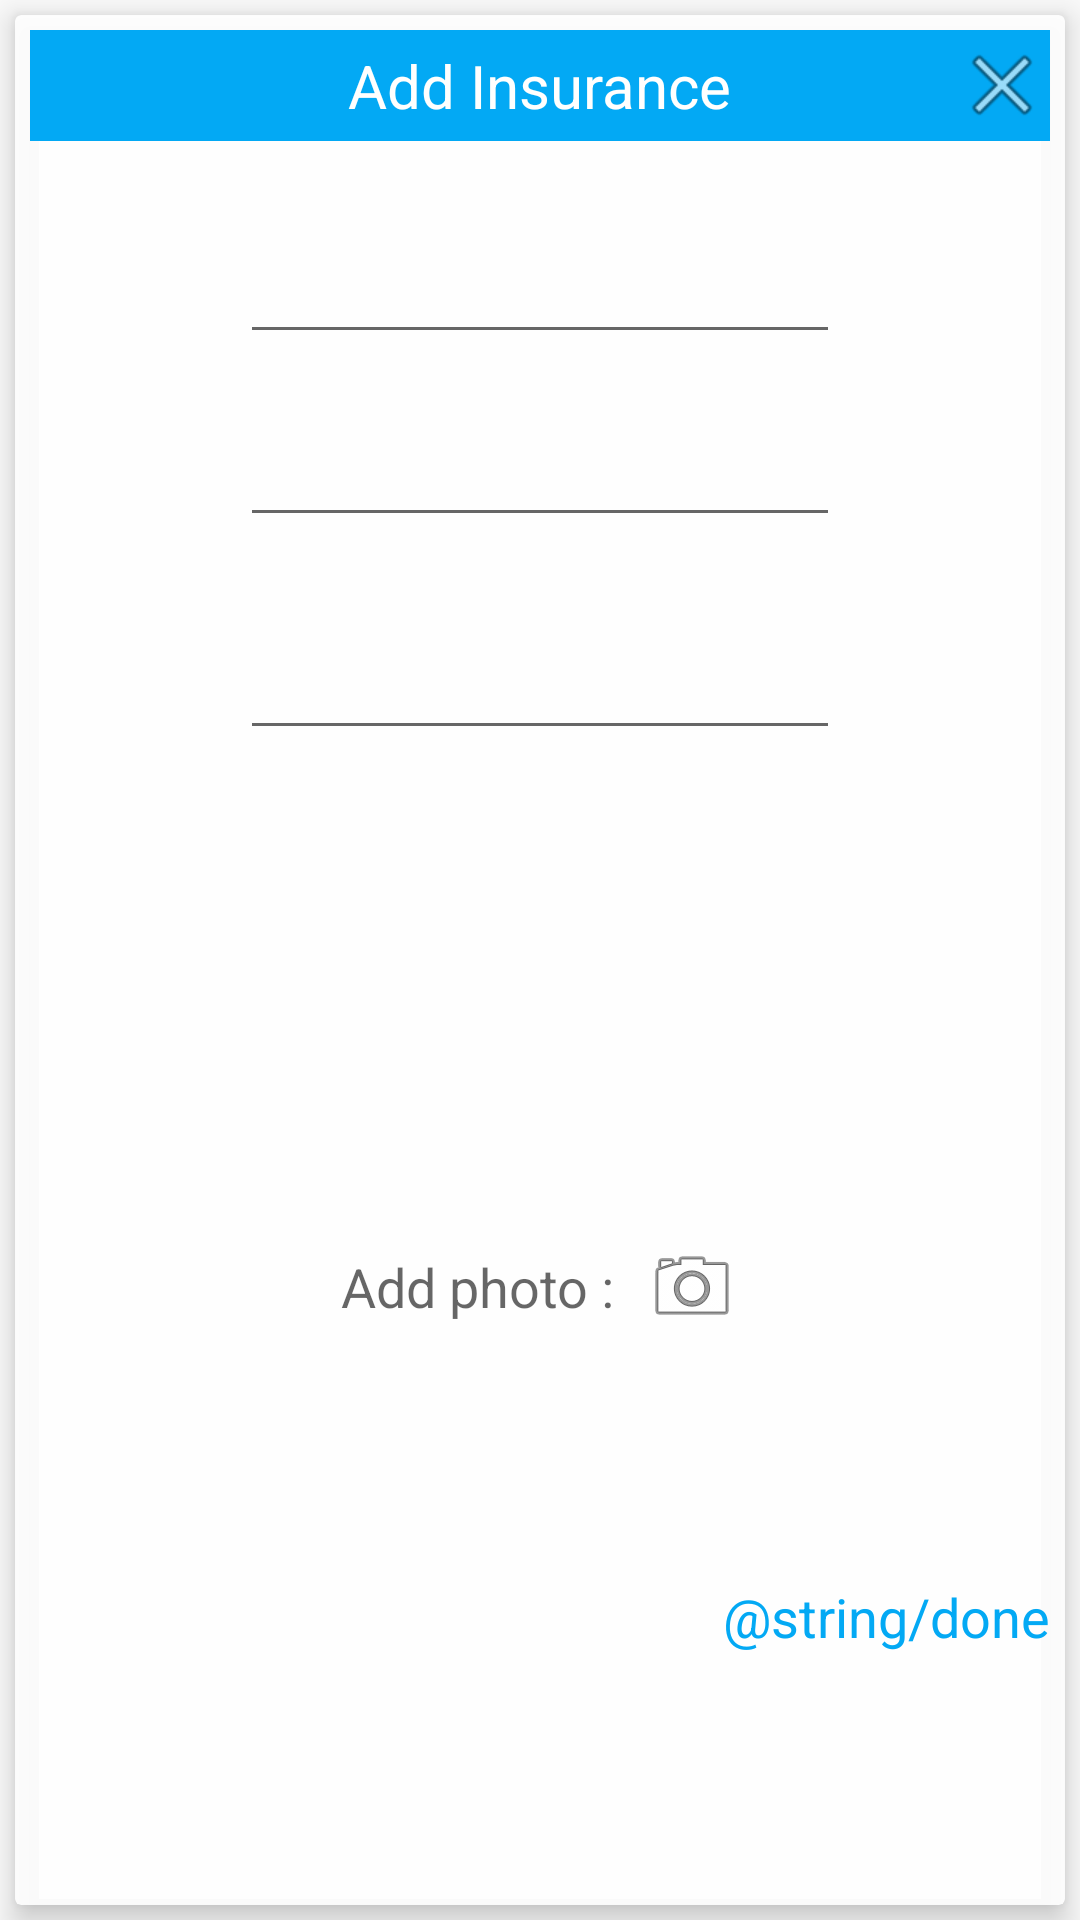

Android layout source for this screen:
<!-- AndroidManifest.xml: application theme AppTheme -->
<!-- res/layout/dialog_add_allinone.xml -->
<?xml version="1.0" encoding="utf-8"?>
<FrameLayout xmlns:android="http://schemas.android.com/apk/res/android"
    android:layout_width="match_parent"
    android:layout_height="match_parent"
    android:background="@color/transparent">

    <androidx.cardview.widget.CardView xmlns:android="http://schemas.android.com/apk/res/android"
        xmlns:app="http://schemas.android.com/apk/res-auto"
        android:layout_width="match_parent"
        android:layout_height="match_parent"
        android:layout_margin="5dp"
        android:foreground="?android:attr/selectableItemBackground"
        app:cardBackgroundColor="#E6FFFFFF"
        app:cardElevation="6dp"
        app:contentPadding="5dp">

        <ScrollView
            android:layout_width="match_parent"
            android:layout_height="match_parent"
            android:layout_gravity="center">

            <LinearLayout
                android:layout_width="match_parent"
                android:layout_height="wrap_content"
                android:orientation="vertical">


                <RelativeLayout
                    android:layout_width="match_parent"
                    android:layout_height="wrap_content"
                    android:background="@color/colorAccent">

                    <TextView
                        android:id="@+id/tv_title"
                        android:layout_width="wrap_content"
                        android:layout_height="wrap_content"
                        android:layout_centerInParent="true"
                        android:gravity="center"
                        android:paddingBottom="5dp"
                        android:paddingTop="5dp"
                        android:text="Add Insurance"
                        android:textColor="@color/colorPrimary"
                        android:textSize="20sp" />

                    <ImageButton
                        android:id="@+id/ib_close"
                        android:layout_width="wrap_content"
                        android:layout_height="wrap_content"
                        android:layout_alignParentEnd="true"
                        android:layout_centerInParent="true"
                        android:background="?attr/selectableItemBackground"
                        android:contentDescription="@string/app_name"
                        android:src="@android:drawable/ic_menu_close_clear_cancel" />
                </RelativeLayout>
                

                <com.google.android.material.textfield.TextInputLayout
                    android:id="@+id/et_custom_one"
                    android:layout_width="match_parent"
                    android:layout_height="wrap_content"
                    android:layout_marginTop="20dp">

                    <com.google.android.material.textfield.TextInputEditText
                        android:layout_width="200dp"
                        android:layout_height="40dp"
                        android:layout_gravity="center"
                        android:gravity="center"
                        android:imeOptions="actionNext"
                        android:inputType="textNoSuggestions"
                        android:maxLines="1"
                        android:textAppearance="@android:style/TextAppearance.Medium"
                        android:textColorHint="@color/colorAccent" />

                </com.google.android.material.textfield.TextInputLayout>

                <com.google.android.material.textfield.TextInputLayout
                    android:id="@+id/et_custom_two"
                    android:layout_width="match_parent"
                    android:layout_height="wrap_content"
                    android:layout_marginTop="10dp">

                    <com.google.android.material.textfield.TextInputEditText
                        android:layout_width="200dp"
                        android:layout_height="40dp"
                        android:layout_gravity="center"
                        android:gravity="center"
                        android:imeOptions="actionNext"
                        android:inputType="textNoSuggestions"
                        android:maxLines="1"
                        android:nextFocusDown="@+id/login"
                        android:textAppearance="@android:style/TextAppearance.Medium"
                        android:textColorHint="@color/colorAccent" />

                </com.google.android.material.textfield.TextInputLayout>

                <com.google.android.material.textfield.TextInputLayout
                    android:id="@+id/et_custom_three"
                    android:layout_width="match_parent"
                    android:layout_height="wrap_content"
                    android:layout_marginTop="20dp"
                    android:visibility="visible">

                    <com.google.android.material.textfield.TextInputEditText
                        android:layout_width="200dp"
                        android:layout_height="40dp"
                        android:layout_gravity="center"
                        android:gravity="center"
                        android:imeOptions="actionNext"
                        android:inputType="textNoSuggestions"
                        android:maxLines="1"
                        android:textAppearance="@android:style/TextAppearance.Medium"
                        android:textColorHint="@color/colorAccent" />

                </com.google.android.material.textfield.TextInputLayout>

                <LinearLayout
                    android:layout_width="match_parent"
                    android:layout_height="match_parent"
                    android:layout_marginEnd="3dp"
                    android:gravity="center"
                    android:orientation="horizontal">


                    <LinearLayout
                        android:id="@+id/ll_date"
                        android:layout_width="wrap_content"
                        android:layout_height="wrap_content"
                        android:layout_gravity="center"
                        android:gravity="center"
                        android:orientation="vertical">

                        <TextView
                            android:id="@+id/tv_date_one"
                            android:layout_width="wrap_content"
                            android:layout_height="wrap_content"
                            android:layout_marginTop="20dp"
                            android:gravity="center"
                            android:textAppearance="@android:style/TextAppearance.Medium" />

                        <TextView
                            android:id="@+id/tv_date_two"
                            android:layout_width="wrap_content"
                            android:layout_height="wrap_content"
                            android:layout_marginTop="20dp"
                            android:gravity="center"
                            android:textAppearance="@android:style/TextAppearance.Medium" />

                        <TextView
                            android:id="@+id/tv_date_three"
                            android:layout_width="wrap_content"
                            android:layout_height="wrap_content"
                            android:layout_marginBottom="20dp"
                            android:layout_marginTop="20dp"
                            android:gravity="center"
                            android:textAppearance="@android:style/TextAppearance.Medium" />

                    </LinearLayout>

                    <LinearLayout
                        android:id="@+id/ll_date_value"
                        android:layout_width="wrap_content"
                        android:layout_height="wrap_content"
                        android:layout_gravity="center"
                        android:layout_marginStart="3dp"
                        android:gravity="start"
                        android:orientation="vertical"
                        android:visibility="gone">

                        <TextView
                            android:id="@+id/tv_sd_value"
                            android:layout_width="wrap_content"
                            android:layout_height="wrap_content"
                            android:gravity="center"
                            android:textAppearance="@android:style/TextAppearance.Medium" />

                        <TextView
                            android:id="@+id/tv_ed_value"
                            android:layout_width="wrap_content"
                            android:layout_height="wrap_content"
                            android:layout_marginTop="20dp"
                            android:gravity="center"
                            android:textAppearance="@android:style/TextAppearance.Medium" />

                        <TextView
                            android:id="@+id/tv_rd_value"
                            android:layout_width="wrap_content"
                            android:layout_height="wrap_content"
                            android:layout_marginTop="20dp"
                            android:gravity="center"
                            android:textAppearance="@android:style/TextAppearance.Medium" />

                    </LinearLayout>

                </LinearLayout>


                <LinearLayout
                    android:layout_width="match_parent"
                    android:layout_height="wrap_content"
                    android:layout_marginTop="10dp"
                    android:gravity="center">


                    <TextView
                        android:id="@+id/tv_camera"
                        android:layout_width="wrap_content"
                        android:layout_height="wrap_content"
                        android:drawableEnd="@android:drawable/ic_menu_camera"
                        android:drawablePadding="10dp"
                        android:gravity="center"
                        android:hint="Add photo :"
                        android:textAppearance="@android:style/TextAppearance.Medium" />


                </LinearLayout>

                <ImageView
                    android:id="@+id/iv_preview"
                    android:layout_width="50dp"
                    android:layout_height="60dp"
                    android:layout_gravity="center"
                    android:layout_marginTop="10dp"
                    android:contentDescription="@string/title_home" />

                <Button
                    android:id="@+id/btn_done"
                    android:layout_width="wrap_content"
                    android:layout_height="wrap_content"
                    android:layout_gravity="bottom|end"
                    android:background="?android:selectableItemBackground"
                    android:text="@string/done"
                    android:textAllCaps="false"
                    android:textAppearance="@android:style/TextAppearance.Medium"
                    android:textColor="@color/colorAccent" />
            </LinearLayout>

        </ScrollView>


    </androidx.cardview.widget.CardView>
</FrameLayout>
<!-- resources referenced by this layout -->
<resources>
  <color name="colorAccent">#03A9F4</color>
  <color name="colorPrimary">#FFFFFE</color>
  <color name="transparent">#00000000</color>
  <string name="app_name">My Vehicle</string>
  <string name="title_home">Home</string>
  <style name="AppTheme" parent="Theme.AppCompat.Light.NoActionBar">
          
          <item name="colorPrimary">@color/colorPrimary</item>
          <item name="colorPrimaryDark">@color/colorPrimaryDark</item>
          <item name="colorAccent">@color/colorAccent</item>
      </style>
  <color name="colorPrimaryDark">#FFFFFE</color>//#0288D1
</resources>
